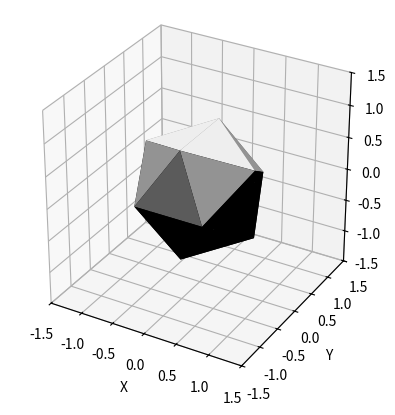

Recreate this plot in Python.
import numpy as np
import matplotlib.pyplot as plt
from mpl_toolkits.mplot3d.art3d import Poly3DCollection

# Function to normalize a vector
def normalize(v):
    norm = np.linalg.norm(v)
    if norm == 0: 
        return v
    return v / norm

# Function to create the vertices of an icosahedron
def icosahedron():
    phi = (1 + np.sqrt(5)) / 2  # Golden ratio
    vertices = np.array([[-1,  phi,  0],
                         [ 1,  phi,  0],
                         [-1, -phi,  0],
                         [ 1, -phi,  0],
                         [ 0, -1,  phi],
                         [ 0,  1,  phi],
                         [ 0, -1, -phi],
                         [ 0,  1, -phi],
                         [ phi,  0, -1],
                         [ phi,  0,  1],
                         [-phi,  0, -1],
                         [-phi,  0,  1]])

    # Normalize all vertices
    vertices = np.array([normalize(v) for v in vertices])
    
    return vertices

# Function to create triangles from the icosahedron faces
def icosahedron_faces(vertices):
    faces = [[vertices[0], vertices[11], vertices[5]],
             [vertices[0], vertices[5], vertices[1]],
             [vertices[0], vertices[1], vertices[7]],
             [vertices[0], vertices[7], vertices[10]],
             [vertices[0], vertices[10], vertices[11]],
             [vertices[1], vertices[5], vertices[9]],
             [vertices[5], vertices[11], vertices[4]],
             [vertices[11], vertices[10], vertices[2]],
             [vertices[10], vertices[7], vertices[6]],
             [vertices[7], vertices[1], vertices[8]],
             [vertices[3], vertices[9], vertices[4]],
             [vertices[3], vertices[4], vertices[2]],
             [vertices[3], vertices[2], vertices[6]],
             [vertices[3], vertices[6], vertices[8]],
             [vertices[3], vertices[8], vertices[9]],
             [vertices[4], vertices[9], vertices[5]],
             [vertices[2], vertices[4], vertices[11]],
             [vertices[6], vertices[2], vertices[10]],
             [vertices[8], vertices[6], vertices[7]],
             [vertices[9], vertices[8], vertices[1]]]
    return faces

# Function to calculate the normal of a face
def calculate_normal(face):
    v1 = face[1] - face[0]
    v2 = face[2] - face[0]
    normal = np.cross(v1, v2)
    return normal / np.linalg.norm(normal)  # Return the normalized normal vector

# Function to compute lighting intensity using the dot product
def compute_lighting(normal, light_dir):
    return np.clip(np.dot(normal, light_dir), 0, 1)  # Return value between 0 and 1

# Get the vertices and faces for the icosahedron
vertices = icosahedron()
faces = icosahedron_faces(vertices)

# Define the light direction (a vector pointing in the direction of the light)
light_dir = np.array([0, 0, 1])  # Direction of light (arbitrary)

# Normalize the light direction
light_dir = light_dir / np.linalg.norm(light_dir)

# Create a 3D plot
fig = plt.figure()
ax = fig.add_subplot(111, projection='3d')

# Add the sphere faces to the plot with flat shading
for face in faces:
    normal = calculate_normal(np.array(face))  # Calculate the normal for the face
    lighting = compute_lighting(normal, light_dir)  # Calculate the lighting intensity
    color = (lighting, lighting, lighting)  # Flat shading: grayscale color based on light intensity
    ax.add_collection3d(Poly3DCollection([face], facecolors=color, linewidths=0, alpha=1))

# Set the limits of the axes
ax.set_xlim([-1.5, 1.5])
ax.set_ylim([-1.5, 1.5])
ax.set_zlim([-1.5, 1.5])

# Set labels for clarity
ax.set_xlabel('X')
ax.set_ylabel('Y')
ax.set_zlabel('Z')

# Equal aspect ratio for all axes
ax.set_box_aspect([1, 1, 1])

# Show the plot
plt.show()
